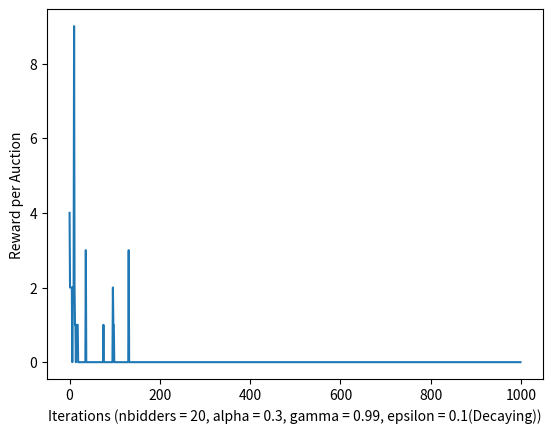

Here is the Python script that generated this plot:
import numpy as np
import random
import matplotlib.pyplot as plt

class Auction:
    def __init__(self, n_bidders, value, fee, alpha, gamma, epsilon):
        self.n_bidders = n_bidders
        self.value = value
        self.fee = fee
        self.alpha = alpha # learning rate
        self.gamma = gamma # discount factor
        self.epsilon = epsilon # exploration rate
        self.q_table = np.zeros((n_bidders, value))
        self.bids = []
        self.rewardtable = []

    def run_auction(self):
        for i in range(0,self.n_bidders):        
            if np.random.rand() < self.epsilon:
                randomindex = np.random.randint(0,self.value)
                print("Agent " + str(i) + " has bid " + str(randomindex) + " randomly")
                self.bids.append(randomindex)
            else:
                self.bids.append(np.argmax(self.q_table[i]))
                print("Agent " + str(i) + " has bid " + str(np.argmax(self.q_table[i])) + " based on its Q-value")
        self.updateQtable(self.evaluateauction())

    def evaluateauction(self):
        winningbidder = np.argmax(self.bids)
        print("Winning bidder is: " + str(winningbidder))
        if isinstance(winningbidder, list):
            winningbidder = random.choice(winningbidder)
            print("Winning bidder is (chosen randomly): " + str(winningbidder))
        else:
            pass
        return(winningbidder)
    
    def updateQtable(self, winningbidder):
        for n in range(0,len(self.q_table)):
            if n == winningbidder:
                print("Winning bidder is bidder: " + str(n))
                reward = self.value - self.fee - self.bids[n]
                OldQValue = self.q_table[n,self.bids[n]]
                NewQValue = OldQValue + self.alpha * (reward + self.gamma * np.max(self.q_table[n]) - OldQValue)
                self.q_table[n,self.bids[n]] = NewQValue
                print("Bidder " + str(n) + " Q Value update from " + str(OldQValue) + " to " + str(NewQValue))
                self.rewardtable.append(reward)
                self.epsilon = self.epsilon/1.01
            else:
                print("Losing bidder " + str(n))
                reward = -self.fee
                OldQValue = self.q_table[n,self.bids[n]]
                NewQValue = OldQValue + self.alpha * (reward + self.gamma * np.max(self.q_table[n]) - OldQValue)
                self.q_table[n,self.bids[n]] = NewQValue
                print("Bidder " + str(n) + " Q Value update from " + str(OldQValue) + " to " + str(NewQValue))
        self.bids = []
        return
n_bidders = 20
value = 20
fee = 1
alpha = 0.3
gamma = 0.99
epsilon = 0.1
numinstances = 1000

A = Auction(n_bidders, value, fee, alpha, gamma, epsilon)
for k in range(0,numinstances):
    A.run_auction()
plt.plot(range(0,numinstances),A.rewardtable, ls = '-')
plt.xlabel("Iterations (nbidders = " + str(n_bidders) + ", alpha = " + str(alpha) + ", gamma = " + str(gamma) + ", epsilon = " + str(epsilon) + "(Decaying))")
plt.ylabel("Reward per Auction")
plt.show()